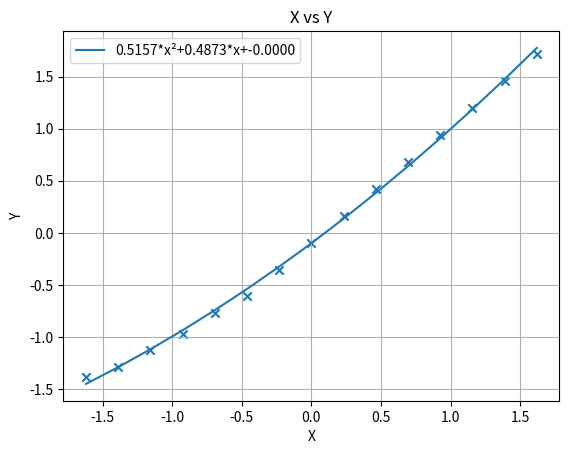

This figure's Python source:
#! C:\Users\gaura\OneDrive\Desktop\Python\myenv\Scripts\python.exe
import numpy as np
import matplotlib.pyplot as plt
x = np.array([20,25,30,35,40,45,50,55,60,65,70,75,80,85,90], dtype=float)
y = np.array([110,112,115,118,122,125,130,135,140,145,150,155,160,165,170], dtype=float)
m=x.size
x1=x
x2=x**2
# feature Scaling 
x1_norm=(x1-np.mean(x1))/np.std(x1)
x2_norm=(x2-np.mean(x2))/np.std(x2)
y_norm=(y-np.mean(y))/np.std(y)

w1=0.0
w2=0.0
b=0.0
alpha=0.01
for i in range(0,10000):
    pre=w1*x1_norm+w2*x2_norm+b-y_norm
    tempw1=w1-(alpha/m)*(np.sum(pre*x1_norm))
    tempw2=w2-(alpha/m)*(np.sum(pre*x2_norm))
    tempb=b-(alpha/m)*(np.sum(pre))
    w1=tempw1
    w2=tempw2
    b=tempb

x_plot = np.linspace(20, 90, 300)
y1=w1*x1_norm+w2*x2_norm+b
plt.title("X vs Y")
plt.xlabel("X")
plt.ylabel("Y")
plt.scatter(x1_norm,y_norm,marker='x')
plt.plot(x1_norm, y1, label=f'{w2:.4f}*x²+{w1:.4f}*x+{b:.4f}')
plt.grid(True)
plt.legend()
plt.show()
